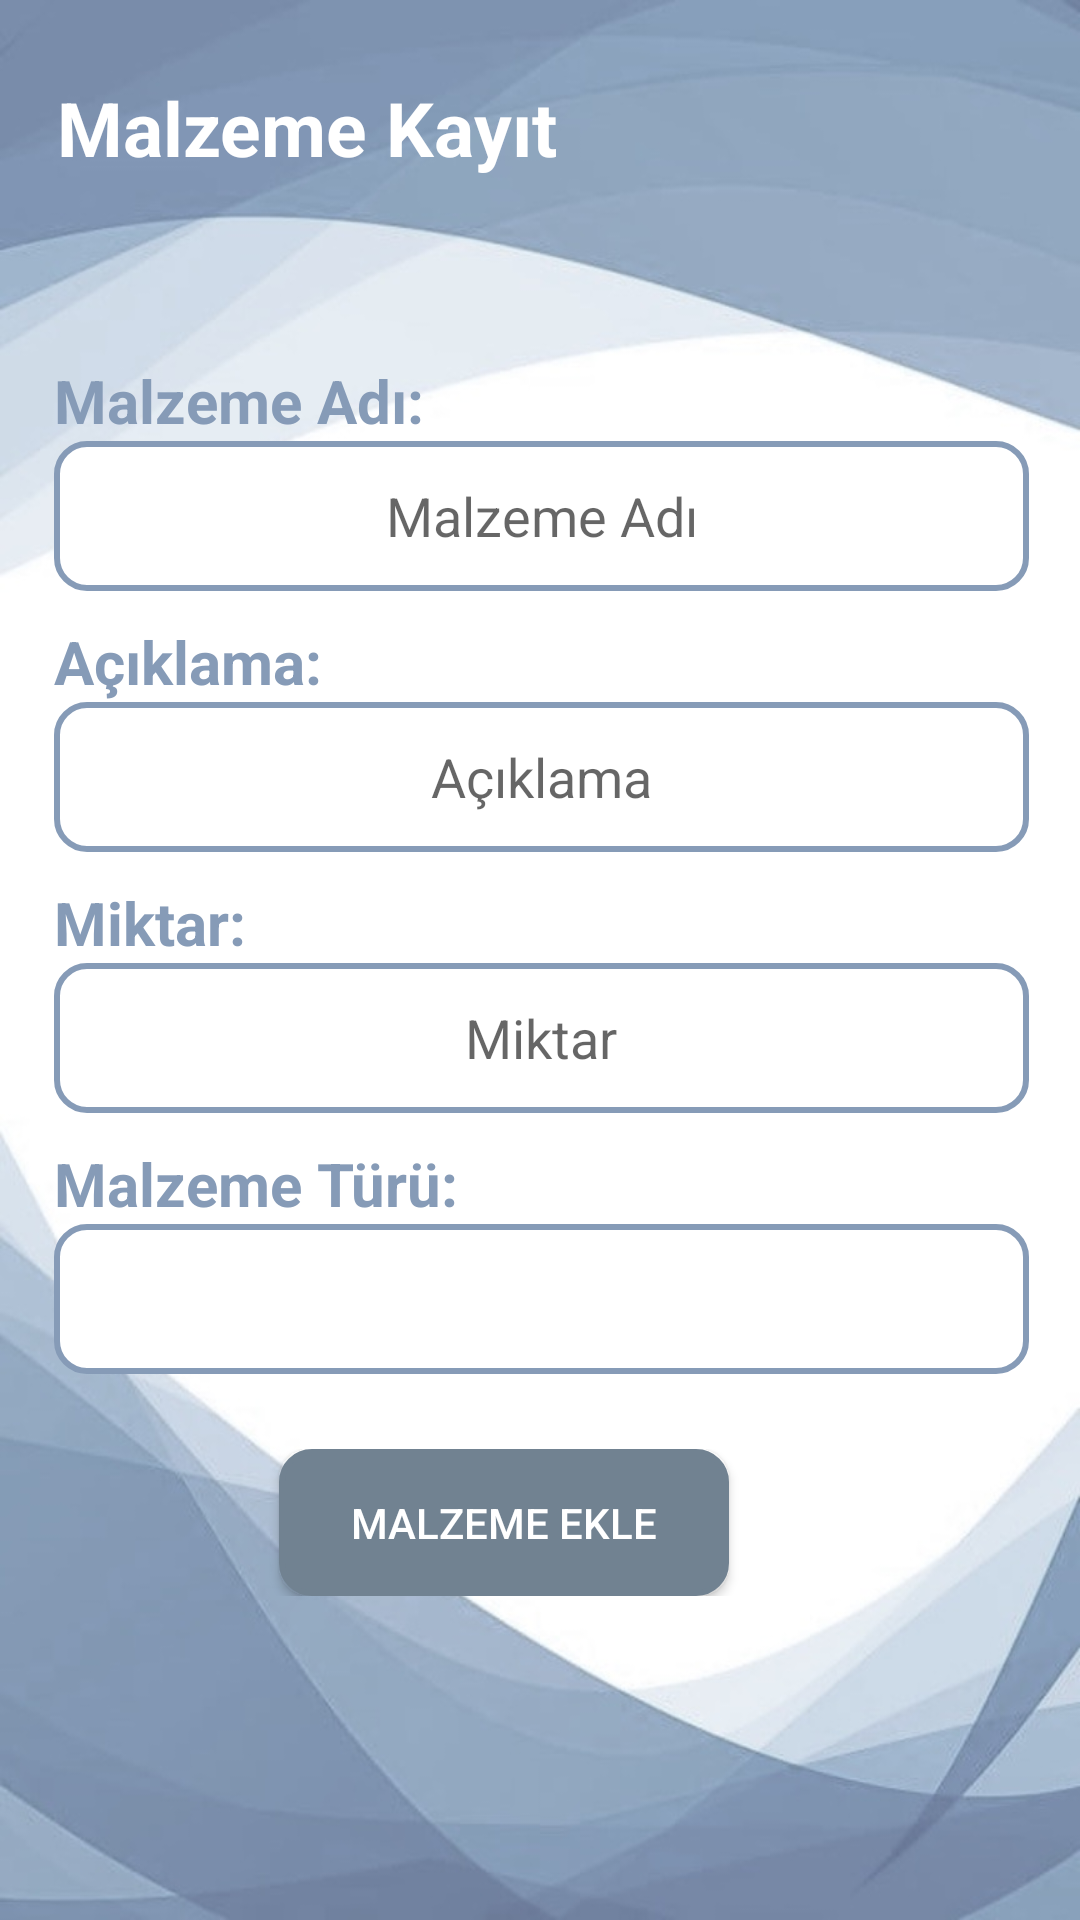

Layout XML and referenced resources for this Android screen:
<!-- AndroidManifest.xml: application theme AppTheme -->
<!-- res/layout/malzeme_kayit.xml -->
<?xml version="1.0" encoding="utf-8"?>
<androidx.constraintlayout.widget.ConstraintLayout xmlns:android="http://schemas.android.com/apk/res/android"
    xmlns:app="http://schemas.android.com/apk/res-auto"
    xmlns:tools="http://schemas.android.com/tools"
    android:layout_width="match_parent"
    android:layout_height="match_parent"
    android:background="@drawable/pic2"
    android:orientation="vertical">

    <TextView
        android:id="@+id/textView3"
        android:layout_width="215dp"
        android:layout_height="42dp"
        android:text="Malzeme Kayıt"
        android:textColor="@color/white"
        android:textSize="25dp"
        android:textStyle="bold"
        app:layout_constraintBottom_toBottomOf="parent"
        app:layout_constraintEnd_toEndOf="parent"
        app:layout_constraintHorizontal_bias="0.132"
        app:layout_constraintStart_toStartOf="parent"
        app:layout_constraintTop_toTopOf="parent"
        app:layout_constraintVertical_bias="0.043" />

    <LinearLayout
        android:id="@+id/linearLayout5"
        android:layout_width="385dp"
        android:layout_height="539dp"
        android:layout_marginTop="90dp"
        android:orientation="vertical"
        android:padding="30dp"
        app:layout_constraintEnd_toEndOf="parent"
        app:layout_constraintStart_toStartOf="parent"
        app:layout_constraintTop_toTopOf="parent">


        <TextView
            android:layout_width="wrap_content"
            android:layout_height="wrap_content"
            android:text="Malzeme Adı:"
            android:textColor="#869bb7"
            android:textSize="20sp"
            android:textStyle="bold" />

        <EditText
            android:id="@+id/editMalzemeAdi"
            android:layout_width="match_parent"
            android:layout_height="wrap_content"
            android:layout_marginBottom="10dp"
            android:background="@drawable/edittext_customize2"
            android:gravity="center"
            android:hint="Malzeme Adı"
            android:inputType="text" />

        
        <TextView
            android:layout_width="wrap_content"
            android:layout_height="wrap_content"
            android:text="Açıklama:"
            android:textColor="#869bb7"
            android:textSize="20sp"
            android:textStyle="bold" />

        <EditText
            android:id="@+id/editMalzemeAciklama"
            android:layout_width="match_parent"
            android:layout_height="wrap_content"
            android:layout_marginBottom="10dp"
            android:background="@drawable/edittext_customize2"
            android:gravity="center"
            android:hint="Açıklama"
            android:inputType="text" />

        
        <TextView
            android:layout_width="wrap_content"
            android:layout_height="wrap_content"
            android:text="Miktar:"
            android:textColor="#869bb7"
            android:textSize="20sp"
            android:textStyle="bold" />

        <EditText
            android:id="@+id/editMalzemeMiktari"
            android:layout_width="match_parent"
            android:layout_height="wrap_content"
            android:layout_marginBottom="10dp"
            android:background="@drawable/edittext_customize2"
            android:gravity="center"
            android:hint="Miktar"
            android:inputType="number" />

        
        <TextView
            android:layout_width="wrap_content"
            android:layout_height="wrap_content"
            android:text="Malzeme Türü:"
            android:textColor="#869bb7"
            android:textSize="20sp"
            android:textStyle="bold" />

        <Spinner
            android:id="@+id/spinnerMalzemeTuru"
            android:layout_width="match_parent"
            android:layout_height="wrap_content"
            android:layout_marginBottom="25dp"
            android:background="@drawable/edittext_customize2" />


        <TableLayout
            android:layout_width="301dp"
            android:layout_height="wrap_content">

            <TableRow
                android:layout_width="320dp"
                android:layout_height="wrap_content">

                <Button
                    android:id="@+id/btnKayitMalzeme"
                    android:layout_width="wrap_content"
                    android:layout_height="49dp"
                    android:layout_gravity="center"
                    android:layout_marginLeft="50dp"
                    android:background="@drawable/btnkaydetcustomize"
                    android:onClick="malzemeKayit"
                    android:text="Malzeme Ekle"
                    android:textColor="@color/white" />

            </TableRow>
        </TableLayout>


    </LinearLayout>
</androidx.constraintlayout.widget.ConstraintLayout>
<!-- resources referenced by this layout -->
<resources>
  <color name="white">#FFFFFFFF</color>
  <!-- drawable btnkaydetcustomize (drawable) -->
  <?xml version="1.0" encoding="utf-8"?>
  <shape xmlns:android="http://schemas.android.com/apk/res/android">
      <gradient
          android:centerColor="#718291"
          android:endColor="#718291"
          android:startColor="#718291"></gradient>
      <size
          android:width="150dp"
          android:height="60dp"></size>
  
      <stroke android:color="#718291" android:width="2dp"></stroke>
      <corners android:radius="10dp"></corners>
  
  </shape>
  <!-- drawable edittext_customize2 (drawable) -->
  <?xml version="1.0" encoding="utf-8"?>
  <selector xmlns:android="http://schemas.android.com/apk/res/android">
      <item android:state_enabled="true">
          <shape android:shape="rectangle">
              <solid android:color="@color/white"></solid>
              <corners android:radius="10dp"></corners>
              <stroke android:width="2dp" android:color="#869bb7"></stroke>
              <size android:width="100dp" android:height="50dp"></size>
          </shape>
      </item>
  </selector>
  <!-- drawable pic2: jpg bitmap (drawable, 47544 bytes) -->
  <style name="AppTheme" parent="Theme.AppCompat.Light">
          <item name="windowActionBar">false</item>
          <item name="windowNoTitle">true</item>
  
          
      </style>
</resources>
